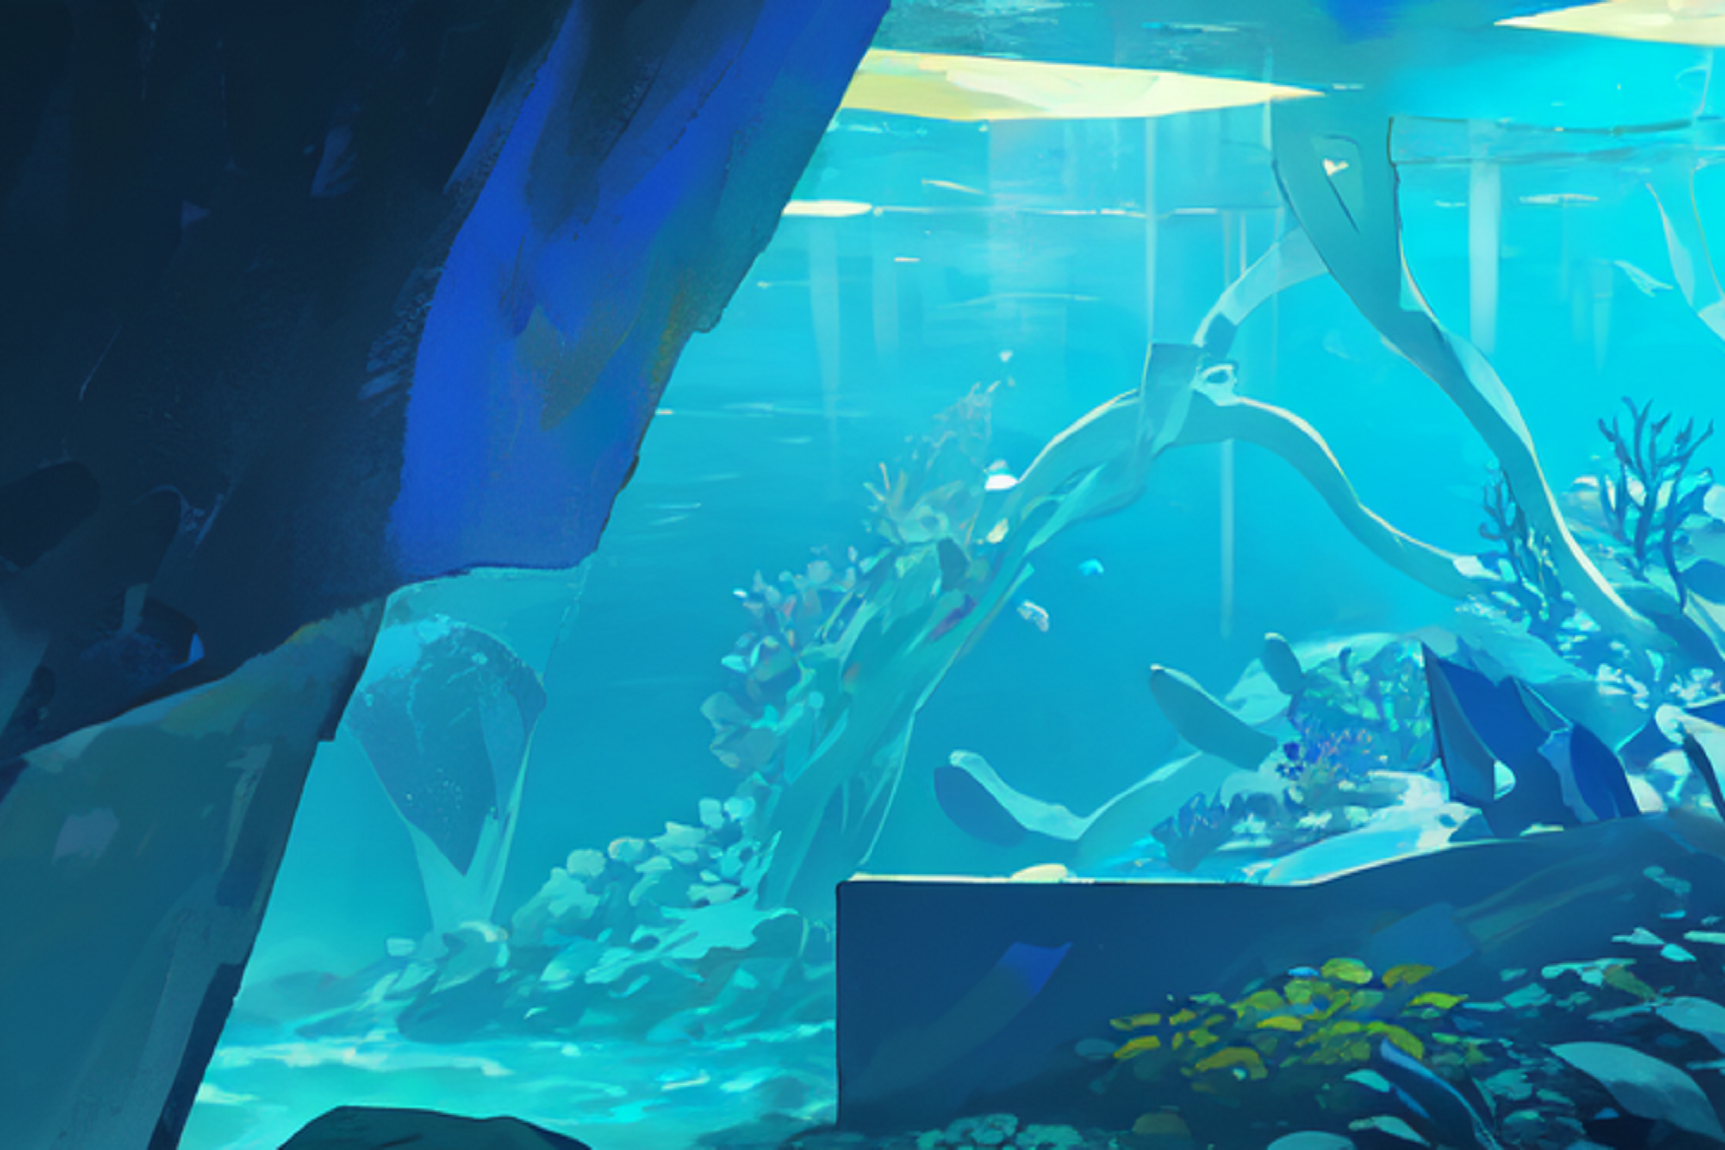
Generation parameters embedded in this image by AUTOMATIC1111 Stable Diffusion web UI or a fork of it (Forge, ...) (PNG 'parameters' text chunk):
<lora:aurora_v10:1>, (masterpiece, best quality), landscape, (no_humans:1.4), underwater, aquarium, 
Negative prompt: (worst quality, low quality:1.3), text, letter, letterboxed,
Steps: 20, Sampler: DPM++ 2M Karras, CFG scale: 7, Seed: 2133501794, Size: 755x225, Model hash: d01a68ae76, Model: pastelMixStylizedAnime_pastelMixPrunedFP16, Denoising strength: 0.7, Hires upscale: 2, Hires upscaler: 4x_fatal_Anime_500000_G